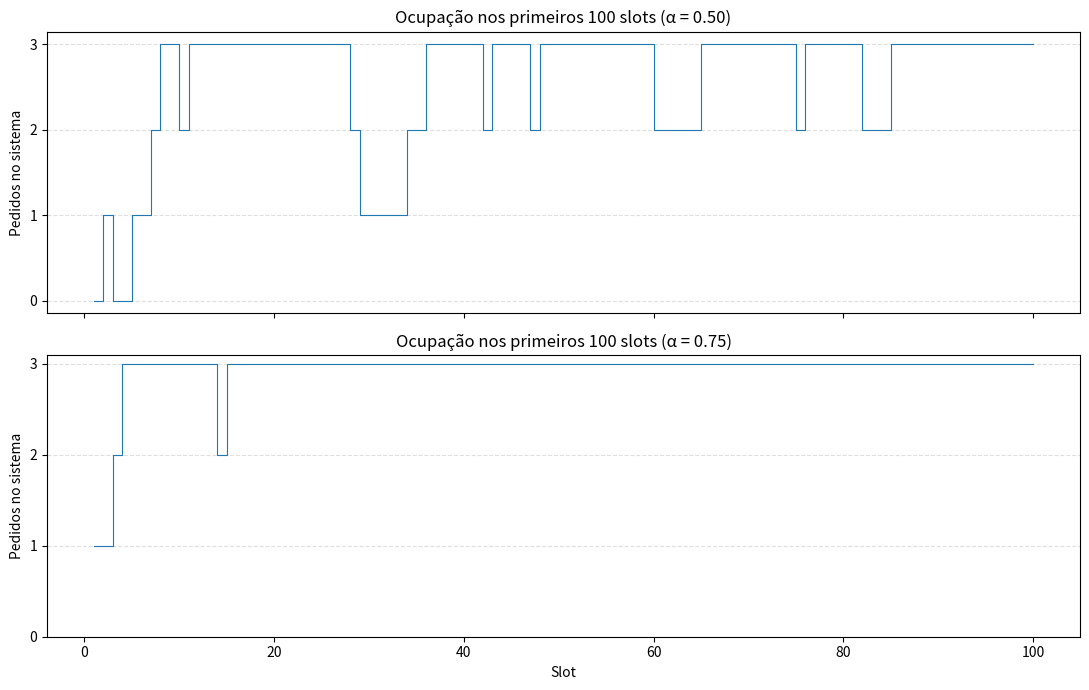
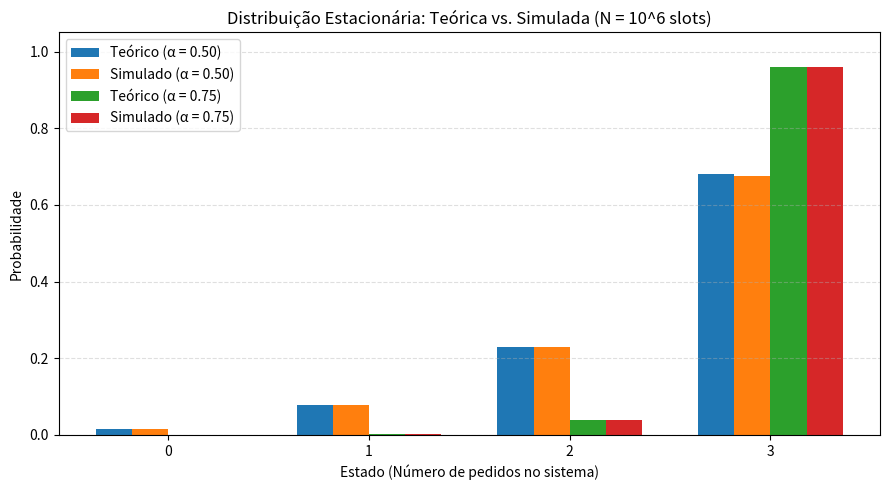

Write Python code to recreate these figures, in order.
import matplotlib.pyplot as plt
import numpy as np


def simulate_ddos(
    N: int, lam: float, alpha: float, mu: float, tau: float, seed: int = 42
):
    rng = np.random.default_rng(seed)
    d = mu + (1.0 - mu) * tau

    states = np.zeros(N, dtype=int)
    current_state = 0

    leg_arrivals = 0
    leg_rejected = 0

    # Sorteios vetoriais para velocidade em N = 10^6 slots
    u_rem = rng.random(N)
    u_arr = rng.random(N)

    for t in range(N):
        # 1. Tentativa de remoção se o sistema não estiver vazio
        if current_state > 0 and u_rem[t] < d:
            current_state -= 1

        # 2. Chegada de pedido legítimo ou malicioso (mutuamente exclusivos)
        if u_arr[t] < lam:
            leg_arrivals += 1
            if current_state < 3:
                current_state += 1
            else:
                leg_rejected += 1
        elif u_arr[t] < lam + alpha:
            if current_state < 3:
                current_state += 1

        states[t] = current_state

    pi_sim = np.bincount(states, minlength=4) / N
    rej_cond_sim = leg_rejected / leg_arrivals if leg_arrivals > 0 else 0.0
    rej_joint_sim = leg_rejected / N
    return states, pi_sim, rej_cond_sim, rej_joint_sim


def theoretical_pi(lam: float, alpha: float, mu: float, tau: float) -> np.ndarray:
    d = mu + (1.0 - mu) * tau
    p_ch = lam + alpha
    ratio_1_0 = p_ch / (d * (1.0 - p_ch))
    ratio_step = ((1.0 - d) * p_ch) / (d * (1.0 - p_ch))

    w = np.zeros(4)
    w[0] = 1.0
    w[1] = ratio_1_0
    w[2] = w[1] * ratio_step
    w[3] = w[2] * ratio_step
    return w / np.sum(w)


def main():
    N = 1_000_000
    lam, mu, tau = 0.2, 0.3, 0.2
    d = mu + (1.0 - mu) * tau
    alphas = [0.5, 0.75]

    results = {}
    for idx, alpha in enumerate(alphas):
        states, pi_sim, rej_cond_sim, rej_joint_sim = simulate_ddos(
            N=N, lam=lam, alpha=alpha, mu=mu, tau=tau, seed=100 + idx
        )
        pi_theo = theoretical_pi(lam=lam, alpha=alpha, mu=mu, tau=tau)
        rej_cond_theo = pi_theo[3] * (1.0 - d)
        rej_joint_theo = lam * rej_cond_theo

        results[alpha] = (
            pi_sim,
            pi_theo,
            rej_cond_sim,
            rej_cond_theo,
            rej_joint_sim,
            rej_joint_theo,
            states,
        )

        print(f"=== Cenário alpha = {alpha} ===")
        for s in range(4):
            print(
                f"  Estado {s}: Sim = {pi_sim[s]:.6f} | Teórico = {pi_theo[s]:.6f}"
            )
        print(
            f"  Rejeição condicional legítima: Sim = {rej_cond_sim:.6f} | Teórico = {rej_cond_theo:.6f}"
        )
        print(
            f"  Rejeição conjunta (por slot):   Sim = {rej_joint_sim:.6f} | Teórico = {rej_joint_theo:.6f}\n"
        )

    # Mostra os primeiros 100 slots para manter a evolução legível.
    n_slots_plot = min(100, N)
    slots = np.arange(1, n_slots_plot + 1)
    fig, axes = plt.subplots(2, 1, figsize=(11, 7), sharex=True)
    for ax, alpha in zip(axes, alphas):
        ax.step(
            slots,
            results[alpha][6][:n_slots_plot],
            where="post",
            linewidth=0.8,
        )
        ax.set_title(f"Ocupação nos primeiros 100 slots (α = {alpha:.2f})")
        ax.set_ylabel("Pedidos no sistema")
        ax.set_yticks(range(4))
        ax.grid(axis="y", linestyle="--", alpha=0.4)
    axes[-1].set_xlabel("Slot")
    fig.tight_layout()
    plt.show()

    # Gráfico comparativo das distribuições estacionárias
    estados = np.arange(4)
    largura = 0.18
    fig, ax = plt.subplots(figsize=(9, 5))

    ax.bar(
        estados - 1.5 * largura,
        results[0.5][1],
        width=largura,
        label="Teórico (α = 0.50)",
    )
    ax.bar(
        estados - 0.5 * largura,
        results[0.5][0],
        width=largura,
        label="Simulado (α = 0.50)",
    )
    ax.bar(
        estados + 0.5 * largura,
        results[0.75][1],
        width=largura,
        label="Teórico (α = 0.75)",
    )
    ax.bar(
        estados + 1.5 * largura,
        results[0.75][0],
        width=largura,
        label="Simulado (α = 0.75)",
    )

    ax.set_title("Distribuição Estacionária: Teórica vs. Simulada (N = 10^6 slots)")
    ax.set_xlabel("Estado (Número de pedidos no sistema)")
    ax.set_ylabel("Probabilidade")
    ax.set_xticks(estados)
    ax.set_xticklabels(["0", "1", "2", "3"])
    ax.set_ylim(0, 1.05)
    ax.grid(axis="y", linestyle="--", alpha=0.4)
    ax.legend()
    fig.tight_layout()
    plt.show()


if __name__ == "__main__":
    main()
